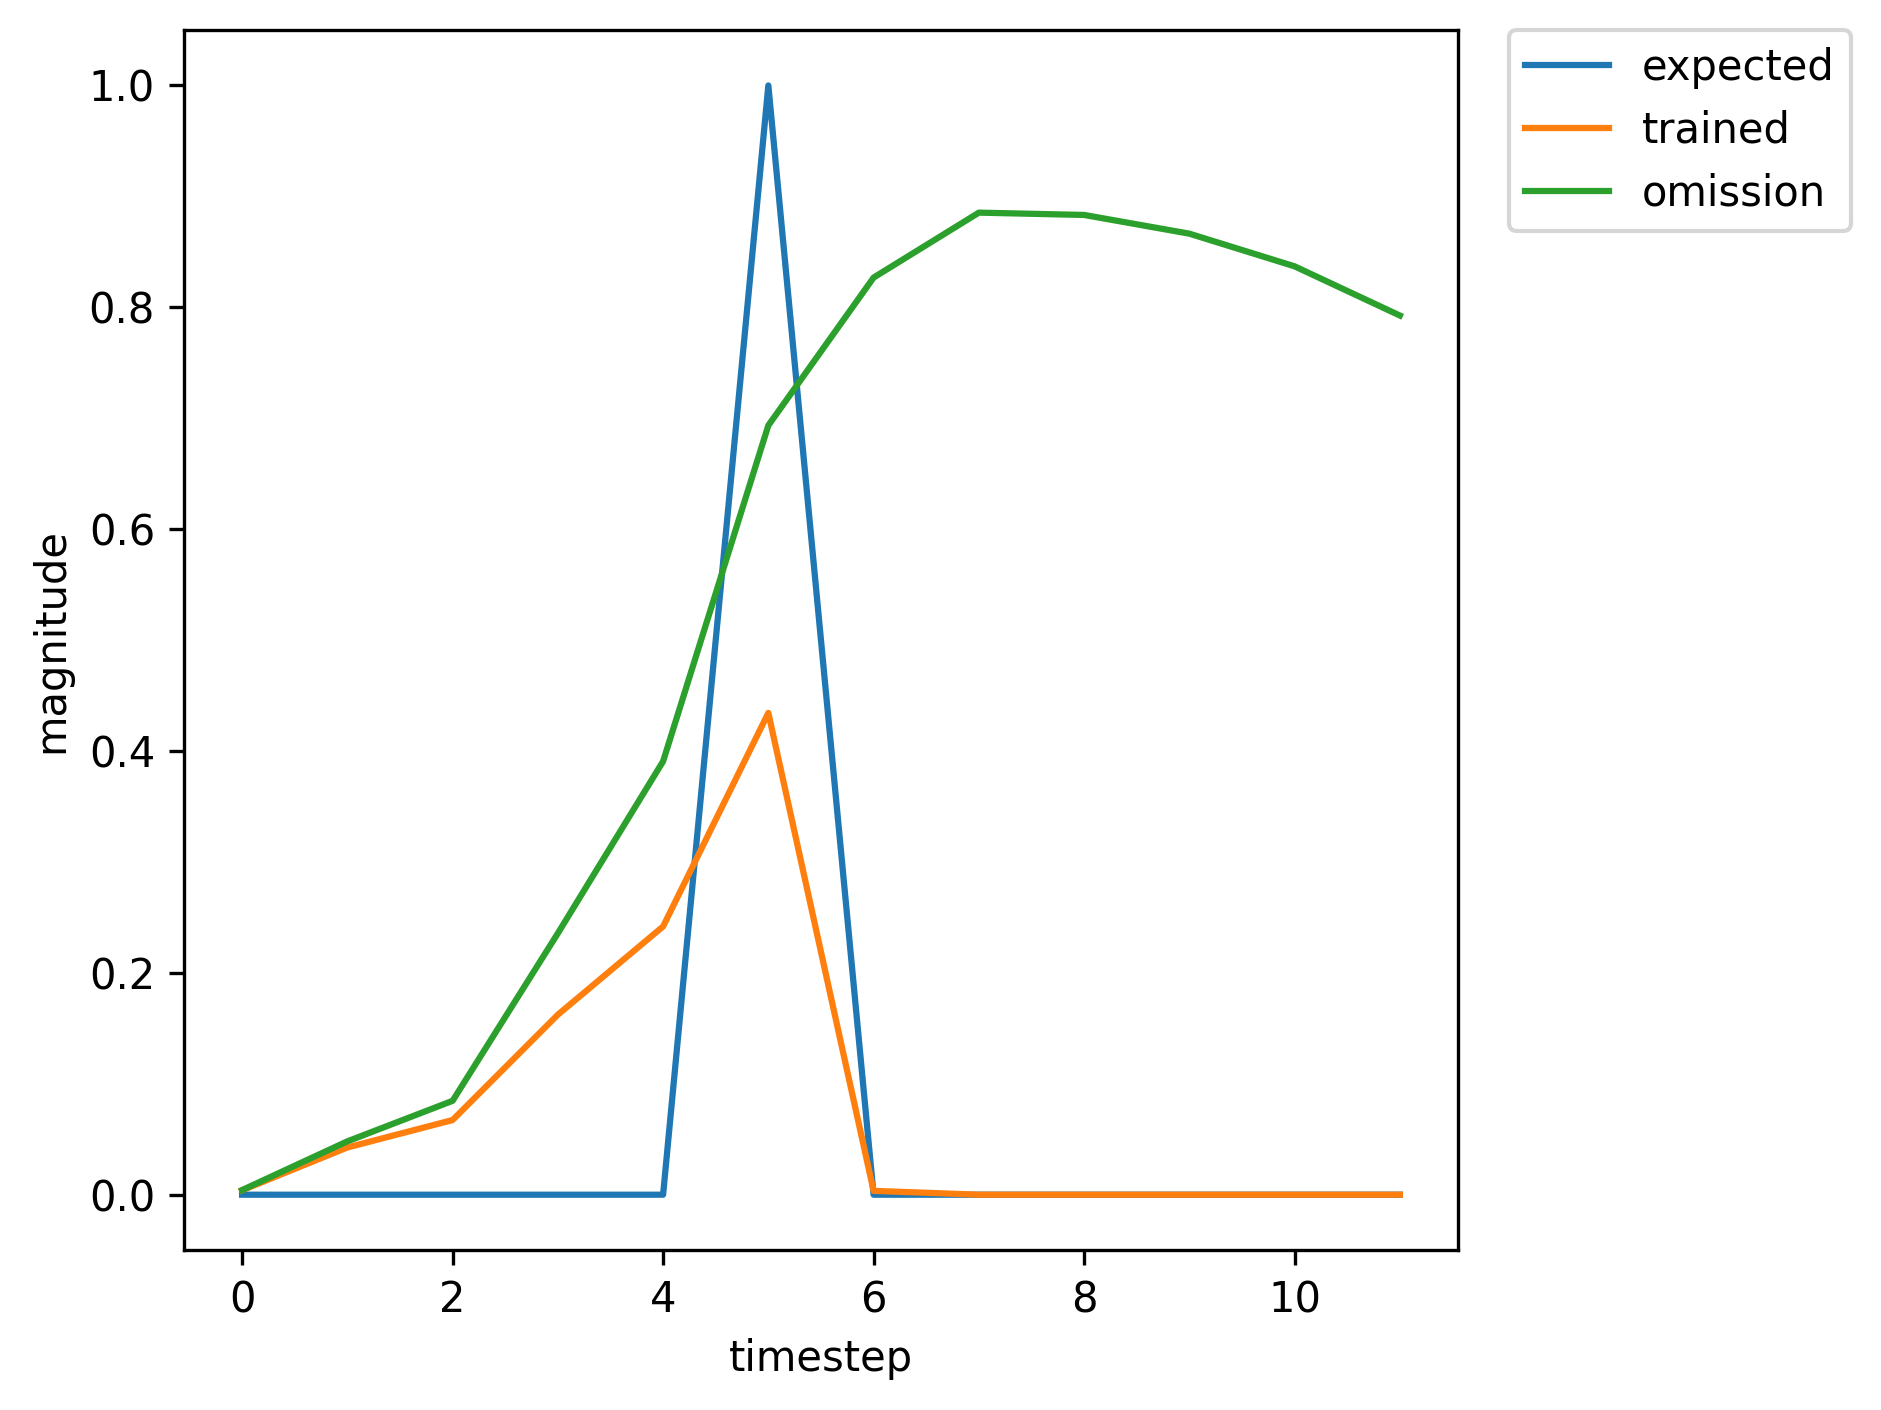

Data behind this chart, as committed beside it:
, input, expected_output, network_output
0, 1.0, 0, 0.9688
1, 0.0, 0, 0.7255
2, 0.0, 0, 0.9588
3, 0.0, 0, 0.9516
4, 0.0, 0, 0.9474
5, 2.0, 1, 0.9395
6, 0.0, 0, 0.1605
7, 0.0, 0, 0.03005
8, 0.0, 0, 0.004972
9, 0.0, 0, 0.004003
10, 1.0, 0, 0.003884
11, 0.0, 0, 0.04284
12, 0.0, 0, 0.06546
13, 0.0, 0, 0.1665
14, 0.0, 0, 0.2281
15, 2.0, 1, 0.4056
16, 0.0, 0, 0.003298
17, 0.0, 0, 0.003947
18, 0.0, 0, 0.004004
19, 1.0, 0, 0.004113
20, 0.0, 0, 0.04871
21, 0.0, 0, 0.08794
22, 0.0, 0, 0.2724
23, 0.0, 0, 0.4384
24, 2.0, 1, 0.7541
25, 0.0, 0, 0.006033
26, 0.0, 0, 0.008992
27, 1.0, 0, 0.004253
28, 0.0, 0, 0.05104
29, 0.0, 0, 0.08082
30, 0.0, 0, 0.2333
31, 0.0, 0, 0.3444
32, 2.0, 1, 0.6326
33, 0.0, 0, 0.004221
34, 0.0, 0, 0.005618
35, 0.0, 0, 0.004058
36, 0.0, 0, 0.004081
37, 1.0, 0, 0.004076
38, 0.0, 0, 0.04853
39, 0.0, 0, 0.08457
40, 0.0, 0, 0.2533
41, 0.0, 0, 0.3982
42, 2.0, 1, 0.7081
43, 0.0, 0, 0.005115
44, 0.0, 0, 0.007306
45, 0.0, 0, 0.004173
46, 1.0, 0, 0.004143
47, 0.0, 0, 0.04793
48, 0.0, 0, 0.08208
49, 0.0, 0, 0.2393
50, 0.0, 0, 0.3696
51, 2.0, 1, 0.6692
52, 0.0, 0, 0.004624
53, 0.0, 0, 0.006349
54, 0.0, 0, 0.004125
55, 0.0, 0, 0.004121
56, 1.0, 0, 0.0041
57, 0.0, 0, 0.04899
58, 0.0, 0, 0.08576
59, 0.0, 0, 0.258
... 433 more rows
